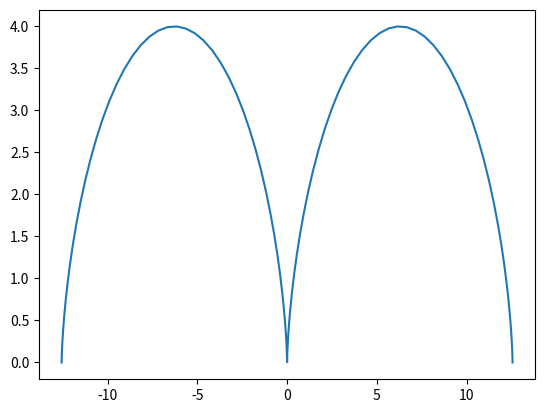

Write the Python code that produced this figure.
import matplotlib.pyplot as plt
import numpy as np

def cycloid(r):
   x = []
   y = []

   for theta in np.linspace(-2*np.pi, 2*np.pi, 100):
      x.append(r*(theta - np.sin(theta)))
      y.append(r*(1 - np.cos(theta)))

   plt.plot(x, y)
   plt.show()
cycloid(2)